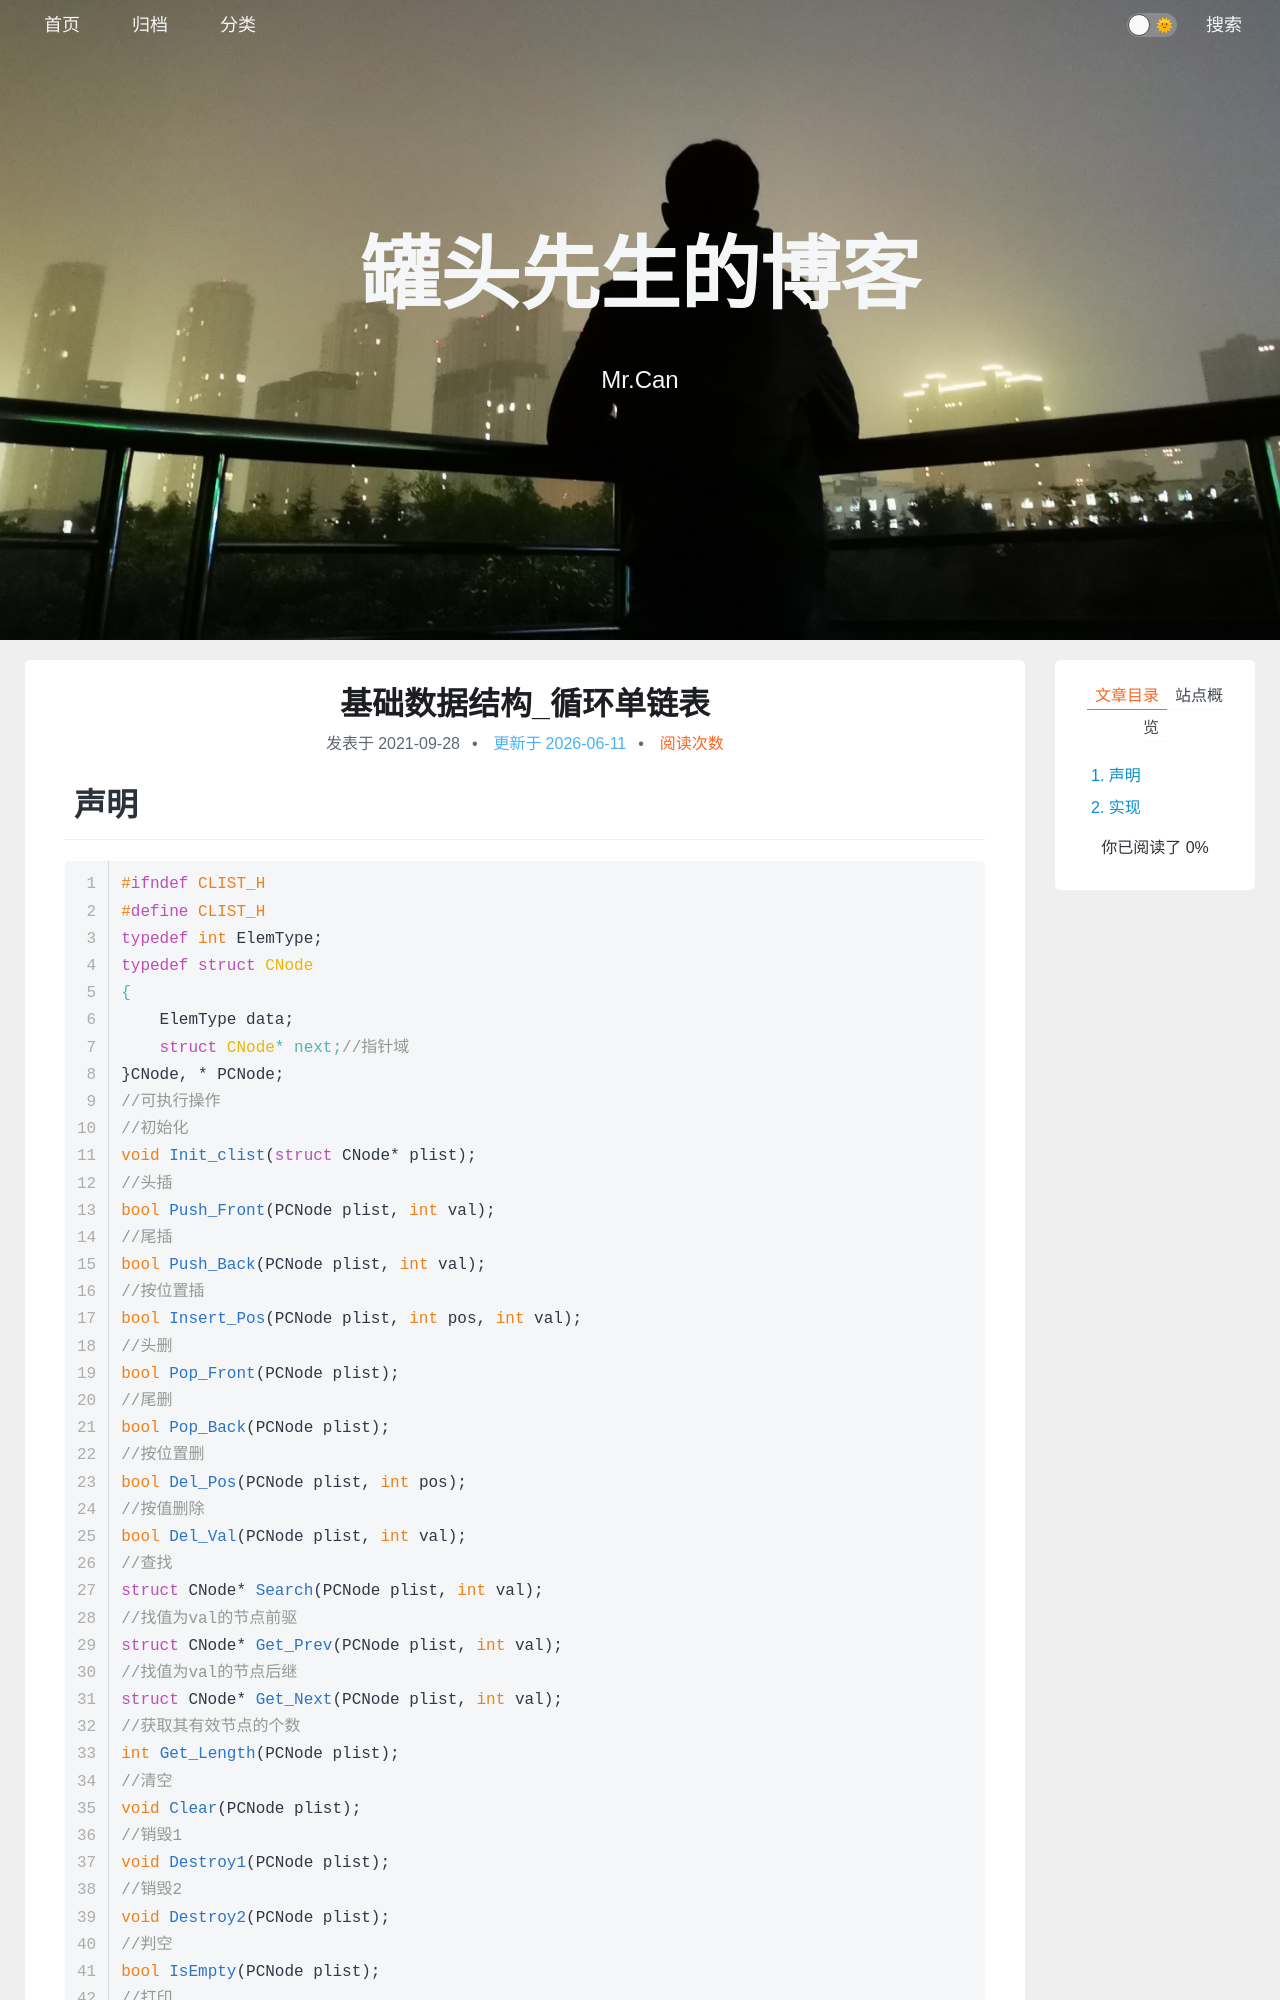

repository: xing-cg/xing-cg.github.io · page: 基础数据结构/基础数据结构_循环单链表/index.html · generator: jekyll

---
title: 基础数据结构_循环单链表
categories:
  - - 基础数据结构
tags: 
date: 2021/9/28
update: 
comments: 
published:
---
# 声明

```c
#ifndef CLIST_H
#define CLIST_H
typedef int ElemType;
typedef struct CNode
{
    ElemType data;
    struct CNode* next;//指针域
}CNode, * PCNode;
//可执行操作
//初始化
void Init_clist(struct CNode* plist);
//头插
bool Push_Front(PCNode plist, int val);
//尾插
bool Push_Back(PCNode plist, int val);
//按位置插
bool Insert_Pos(PCNode plist, int pos, int val);
//头删
bool Pop_Front(PCNode plist);
//尾删
bool Pop_Back(PCNode plist);
//按位置删
bool Del_Pos(PCNode plist, int pos);
//按值删除
bool Del_Val(PCNode plist, int val);
//查找
struct CNode* Search(PCNode plist, int val);
//找值为val的节点前驱
struct CNode* Get_Prev(PCNode plist, int val);
//找值为val的节点后继
struct CNode* Get_Next(PCNode plist, int val);
//获取其有效节点的个数
int Get_Length(PCNode plist);
//清空
void Clear(PCNode plist);
//销毁1
void Destroy1(PCNode plist);
//销毁2
void Destroy2(PCNode plist);
//判空
bool IsEmpty(PCNode plist);
//打印
void Show(PCNode plist);
#endif


```
